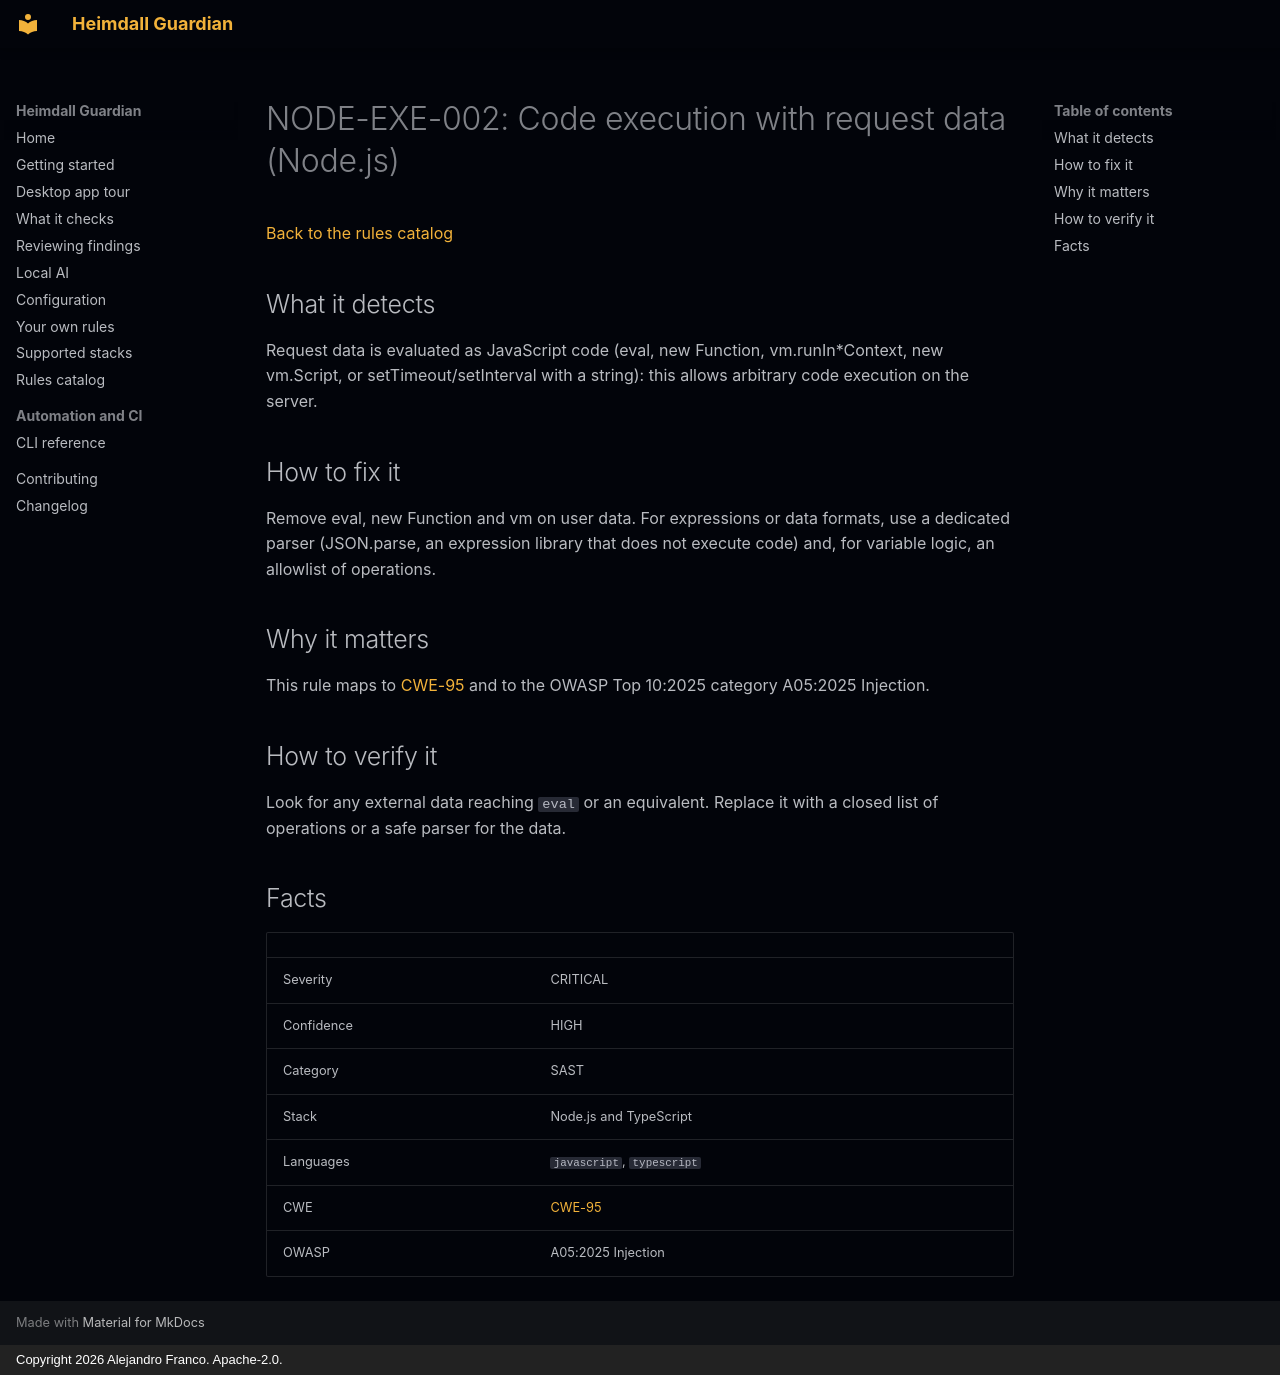

repository: jafrancov/heimdall-guardian · page: rules/NODE-EXE-002/index.html · generator: mkdocs · copyright: Copyright 2026 Alejandro Franco. Apache-2.0.

# NODE-EXE-002: Code execution with request data (Node.js)

[Back to the rules catalog](index.md)

## What it detects

Request data is evaluated as JavaScript code (eval, new Function, vm.runIn*Context, new vm.Script, or setTimeout/setInterval with a string): this allows arbitrary code execution on the server.

## How to fix it

Remove eval, new Function and vm on user data. For expressions or data formats, use a dedicated parser (JSON.parse, an expression library that does not execute code) and, for variable logic, an allowlist of operations.

## Why it matters

This rule maps to [CWE-95](https://cwe.mitre.org/data/definitions/95.html) and to the OWASP Top 10:2025 category A05:2025 Injection.

## How to verify it

Look for any external data reaching `eval` or an equivalent. Replace it with a closed list of operations or a safe parser for the data.

## Facts

| | |
|---|---|
| Severity | CRITICAL |
| Confidence | HIGH |
| Category | SAST |
| Stack | Node.js and TypeScript |
| Languages | `javascript`, `typescript` |
| CWE | [CWE-95](https://cwe.mitre.org/data/definitions/95.html) |
| OWASP | A05:2025 Injection |
